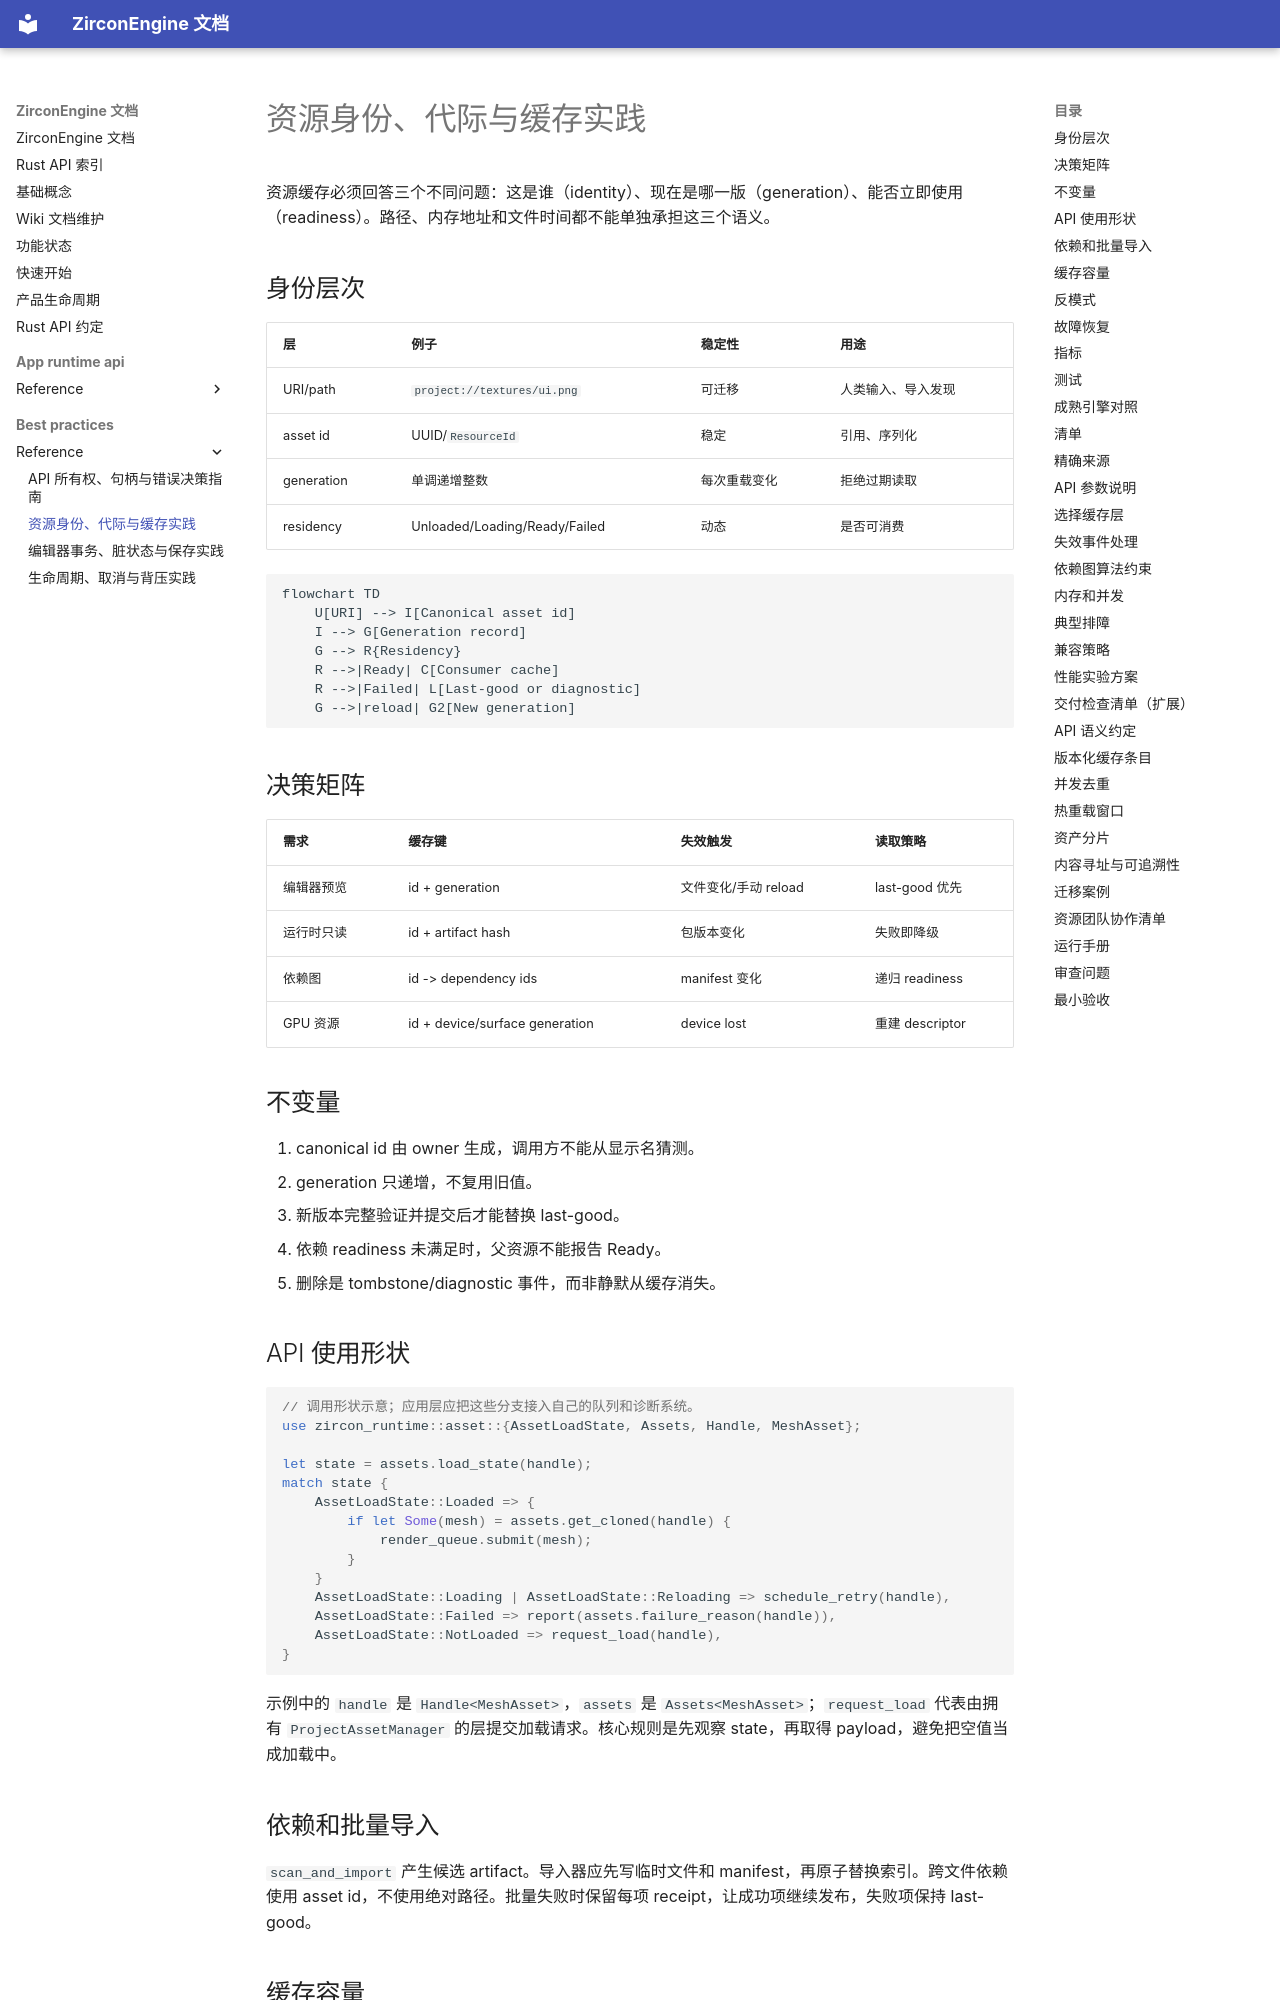

repository: He-Jiahui/ZirconEngine · page: best-practices/reference/asset-identity-generation-cache/index.html · generator: mkdocs

---
related_code:
  - zircon_runtime/src/core/resource
  - zircon_runtime/src/asset
  - zircon_runtime_interface/src/world_sync/invalidation.rs
implementation_files:
  - zircon_runtime/src/core/resource
  - zircon_runtime/src/asset
plan_sources:
  - docs/wiki/mechanisms/asset-import-readiness-residency.md
tests:
  - zircon_runtime/src/asset/tests
  - zircon_runtime/src/asset
doc_type: reference-guide
---

# 资源身份、代际与缓存实践

资源缓存必须回答三个不同问题：这是谁（identity）、现在是哪一版（generation）、能否立即使用（readiness）。路径、内存地址和文件时间都不能单独承担这三个语义。

## 身份层次

| 层 | 例子 | 稳定性 | 用途 |
| --- | --- | --- | --- |
| URI/path | `project://textures/ui.png` | 可迁移 | 人类输入、导入发现 |
| asset id | UUID/`ResourceId` | 稳定 | 引用、序列化 |
| generation | 单调递增整数 | 每次重载变化 | 拒绝过期读取 |
| residency | Unloaded/Loading/Ready/Failed | 动态 | 是否可消费 |

```mermaid
flowchart TD
    U[URI] --> I[Canonical asset id]
    I --> G[Generation record]
    G --> R{Residency}
    R -->|Ready| C[Consumer cache]
    R -->|Failed| L[Last-good or diagnostic]
    G -->|reload| G2[New generation]
```

## 决策矩阵

| 需求 | 缓存键 | 失效触发 | 读取策略 |
| --- | --- | --- | --- |
| 编辑器预览 | id + generation | 文件变化/手动 reload | last-good 优先 |
| 运行时只读 | id + artifact hash | 包版本变化 | 失败即降级 |
| 依赖图 | id -> dependency ids | manifest 变化 | 递归 readiness |
| GPU 资源 | id + device/surface generation | device lost | 重建 descriptor |

## 不变量

1. canonical id 由 owner 生成，调用方不能从显示名猜测。
2. generation 只递增，不复用旧值。
3. 新版本完整验证并提交后才能替换 last-good。
4. 依赖 readiness 未满足时，父资源不能报告 Ready。
5. 删除是 tombstone/diagnostic 事件，而非静默从缓存消失。
